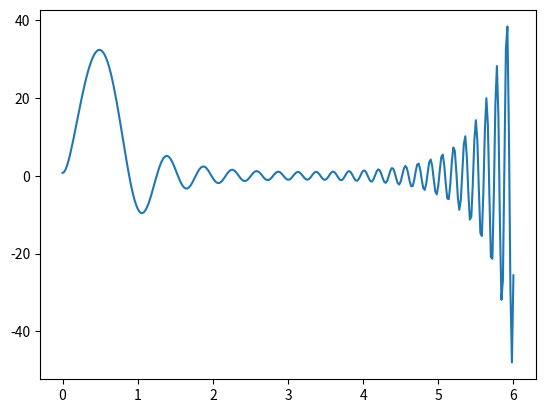

The script that saved this image:
from numpy import *
import matplotlib.pyplot as plt
from matplotlib.patches import Patch

def f(t,y):
	return (t-3.2)*y + 8*t*exp((t-3.2)**2/2)*cos(4*t**2)

def dfy(t,y):
	return t-3.2

#Runge-Kutta "Classic" Order 4 method
def RK4(t0,tn,n,y0):
	h = abs(tn-t0)/n
	t = linspace(t0,tn,n+1)
	y = zeros(n+1)
	y[0] = y0
	for i in range(0,n):
		K1 = f(t[i],y[i])
		K2 = f(t[i]+h/2,y[i]+K1*h/2)
		K3 = f(t[i]+h/2,y[i]+K2*h/2)
		K4 = f(t[i]+h,y[i]+K3*h)
		y[i+1] = y[i] + h*(K1+2*K2+2*K3+K4)/6
	return y

#Adams-Bashforth 3/Moulton 4 Step Predictor/Corrector
def PreCorr3(t0,tn,n,y0):
	h = abs(tn-t0)/n
	t = linspace(t0,tn,n+1)
	y = zeros(n+1)
	#Calculate initial steps with Runge-Kutta 4
	y[0:3] = RK4(t0,t0+2*h,2,y0)
	K1 = f(t[1],y[1])
	K2 = f(t[0],y[0])
	for i in range(2,n):
		K3 = K2
		K2 = K1
		K1 = f(t[i],y[i])
		#Adams-Bashforth Predictor
		y[i+1] = y[i] + h*(23*K1-16*K2+5*K3)/12
		K0 = f(t[i+1],y[i+1])
		#Adams-Moulton Corrector
		y[i+1] = y[i] + h*(9*K0+19*K1-5*K2+K3)/24
	return y
#Script to produce graphs
fg =1
n = 300
t0 = 0
tn = 6
y0 = .75
t = linspace(t0,tn,n+1)
ypc = PreCorr3(t0,tn,n,y0)
plt.plot(t,ypc,label='Predictorcorrector')
plt.show()

